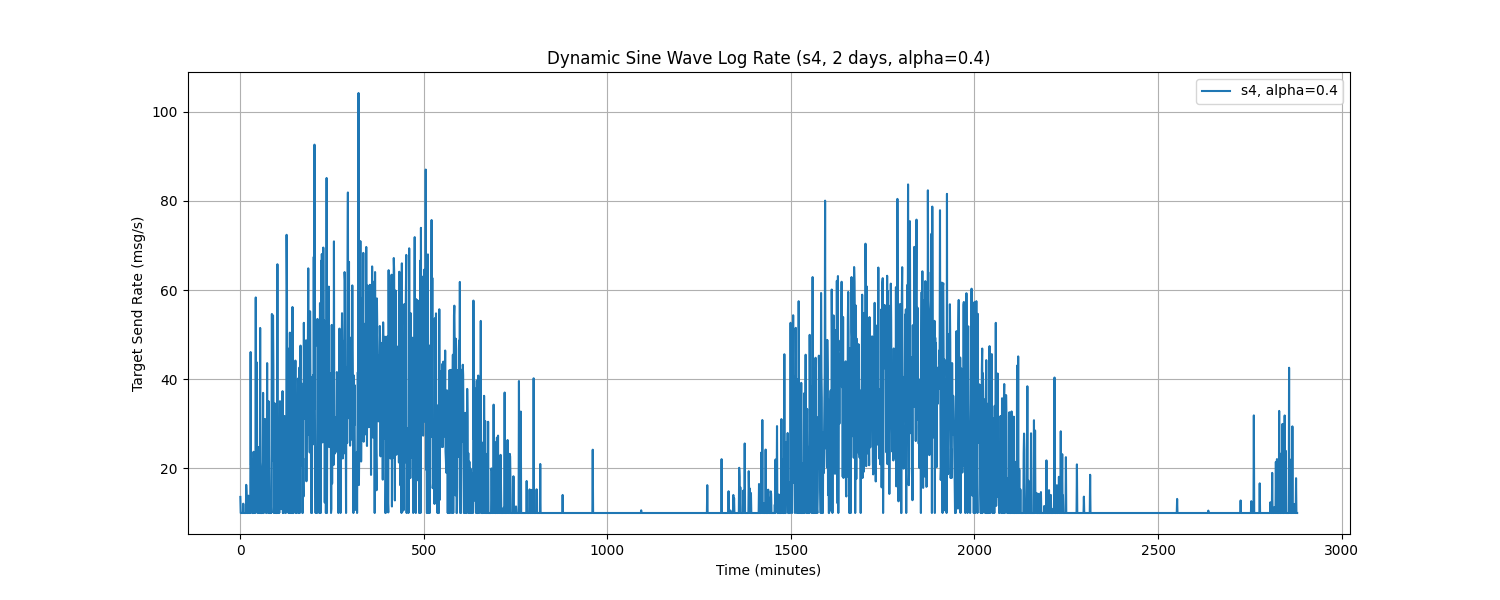

The data file committed next to this chart (first rows):
Time, target_send_rate
0.0, 13.61
1.0, 10.0
2.0, 10.0
3.0, 10.0
4.0, 10.0
5.0, 10.0
6.0, 10.0
7.0, 10.0
8.0, 12.09
9.0, 10.0
10.0, 10.0
11.0, 10.0
12.0, 10.0
13.0, 10.0
14.0, 10.0
15.0, 10.0
16.0, 16.32
17.0, 14.52
18.0, 10.0
19.0, 10.0
20.0, 10.0
21.0, 10.0
22.0, 13.89
23.0, 10.0
24.0, 10.0
25.0, 10.0
26.0, 11.51
27.0, 10.0
28.0, 46.11
29.0, 20.79
30.0, 22.01
31.0, 12.96
32.0, 10.0
33.0, 10.0
34.0, 10.0
35.0, 10.0
36.0, 23.73
37.0, 10.0
38.0, 17.66
39.0, 16.33
40.0, 13.12
41.0, 10.0
42.0, 58.36
43.0, 12.83
44.0, 43.86
45.0, 24.06
46.0, 18.29
47.0, 10.0
48.0, 10.0
49.0, 24.82
50.0, 24.57
51.0, 10.0
52.0, 18.58
53.0, 10.0
54.0, 51.52
55.0, 10.0
56.0, 10.0
57.0, 10.0
58.0, 10.0
59.0, 10.0
... 2,820 more rows
